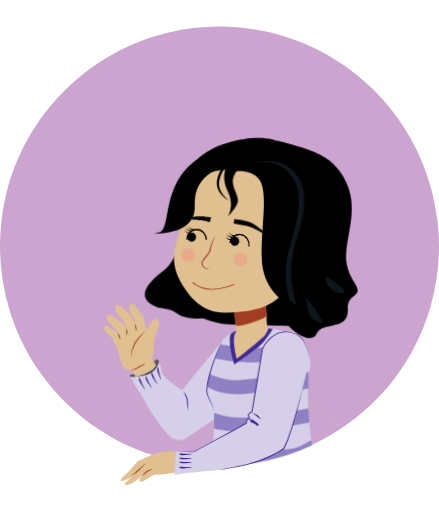
t = 0.00 s
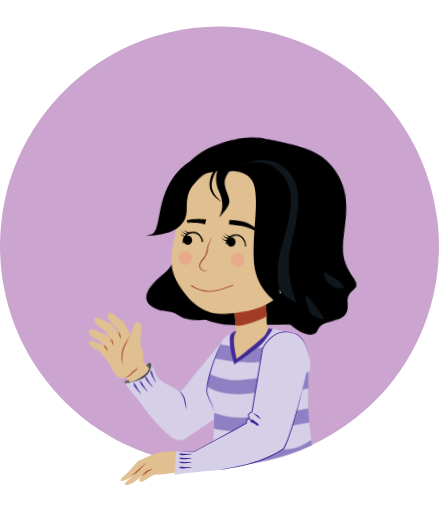
t = 0.50 s
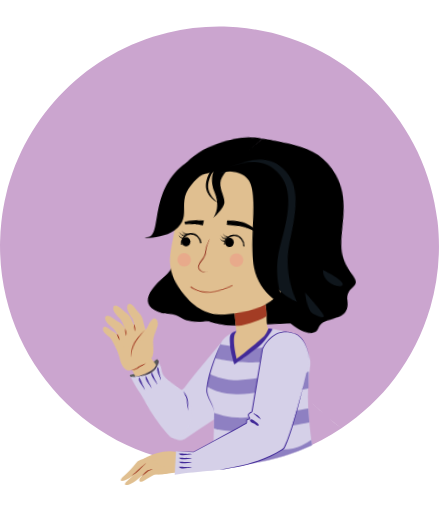
t = 1.00 s
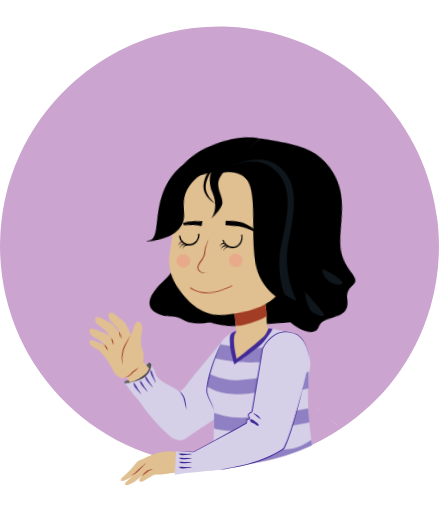
t = 1.50 s
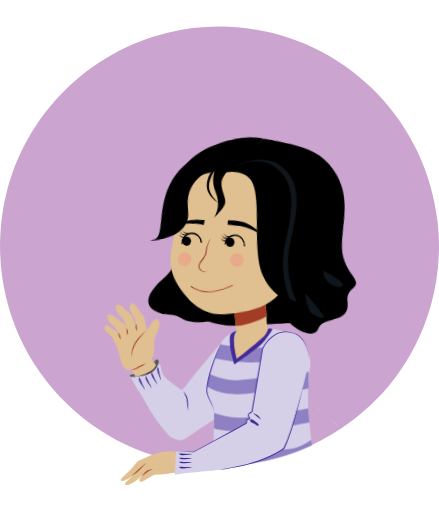
t = 2.00 s
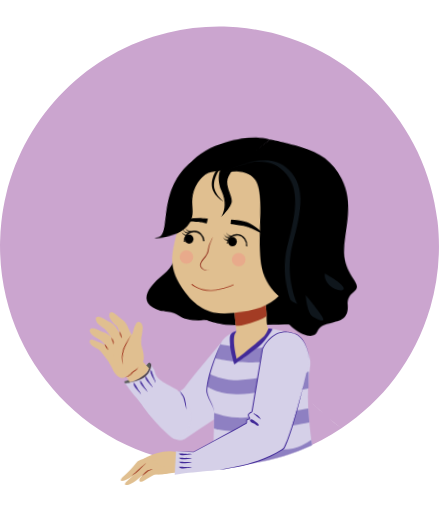
t = 2.50 s

The animated SVG that drew these frames (rendered in a browser with its animation timeline set to each time). Animation: 14 CSS @keyframes rules; one cycle of 3.00 s, repeats indefinitely.

<svg id="ejkBSOoINQ01" xmlns="http://www.w3.org/2000/svg" xmlns:xlink="http://www.w3.org/1999/xlink" viewBox="0 0 480.1 560" shape-rendering="geometricPrecision" text-rendering="geometricPrecision" width="480.1" height="560"><style><![CDATA[#ejkBSOoINQ04_tr {animation: ejkBSOoINQ04_tr__tr 3000ms linear infinite normal forwards}@keyframes ejkBSOoINQ04_tr__tr { 0% {transform: translate(274.843763px,271.334001px) rotate(0deg)} 53.333333% {transform: translate(274.843763px,271.334001px) rotate(-5.654307deg)} 100% {transform: translate(274.843763px,271.334001px) rotate(0deg)}} #ejkBSOoINQ031_tr {animation: ejkBSOoINQ031_tr__tr 3000ms linear infinite normal forwards}@keyframes ejkBSOoINQ031_tr__tr { 0% {transform: translate(195.755001px,462.14722px) rotate(6.041699deg);animation-timing-function: cubic-bezier(0.14,0.515,0.68,0.53)} 16.666667% {transform: translate(195.755001px,462.14722px) rotate(-1.1657deg);animation-timing-function: cubic-bezier(0.42,0,0.58,1)} 33.333333% {transform: translate(195.755001px,462.14722px) rotate(6.041699deg);animation-timing-function: cubic-bezier(0.55,0.085,0.68,0.53)} 50% {transform: translate(195.755001px,462.14722px) rotate(-1.1657deg);animation-timing-function: cubic-bezier(0.42,0,0.58,1)} 66.666667% {transform: translate(195.755001px,462.14722px) rotate(6.041699deg);animation-timing-function: cubic-bezier(0.55,0.085,0.68,0.53)} 83.333333% {transform: translate(195.755001px,462.14722px) rotate(-1.1657deg);animation-timing-function: cubic-bezier(0.42,0,0.58,1)} 100% {transform: translate(195.755001px,462.14722px) rotate(6.041699deg)}} #ejkBSOoINQ056_tr {animation: ejkBSOoINQ056_tr__tr 3000ms linear infinite normal forwards}@keyframes ejkBSOoINQ056_tr__tr { 0% {transform: translate(146.987976px,404.047px) rotate(0deg)} 16.666667% {transform: translate(146.987976px,404.047px) rotate(-7.248863deg)} 33.333333% {transform: translate(146.987976px,404.047px) rotate(-1.778936deg)} 50% {transform: translate(146.987976px,404.047px) rotate(-6.399356deg)} 66.666667% {transform: translate(146.987976px,404.047px) rotate(0.734321deg)} 83.333333% {transform: translate(146.987976px,404.047px) rotate(-5.721091deg)} 100% {transform: translate(146.987976px,404.047px) rotate(0deg)}} #ejkBSOoINQ0113_tr {animation: ejkBSOoINQ0113_tr__tr 3000ms linear infinite normal forwards}@keyframes ejkBSOoINQ0113_tr__tr { 0% {transform: translate(270.726px,338.009827px) rotate(0deg);animation-timing-function: cubic-bezier(0.19,0.51,0.44,0.765)} 53.333333% {transform: translate(270.726px,338.009827px) rotate(-5.654307deg)} 100% {transform: translate(270.726px,338.009827px) rotate(0deg)}} #ejkBSOoINQ0135_tr {animation: ejkBSOoINQ0135_tr__tr 3000ms linear infinite normal forwards}@keyframes ejkBSOoINQ0135_tr__tr { 0% {transform: translate(228.1625px,180.402px) rotate(0deg)} 23.333333% {transform: translate(228.1625px,180.402px) rotate(4.727938deg)} 80% {transform: translate(228.1625px,180.402px) rotate(-2.324332deg)} 100% {transform: translate(228.1625px,180.402px) rotate(0deg)}} #ejkBSOoINQ0137_tr {animation: ejkBSOoINQ0137_tr__tr 3000ms linear infinite normal forwards}@keyframes ejkBSOoINQ0137_tr__tr { 0% {transform: translate(253.492px,180.402px) rotate(0deg)} 30% {transform: translate(253.492px,180.402px) rotate(7.845663deg)} 56.666667% {transform: translate(253.492px,180.402px) rotate(8.603001deg);animation-timing-function: cubic-bezier(0.645,-0.03,0.58,1)} 100% {transform: translate(253.492px,180.402px) rotate(0deg)}} #ejkBSOoINQ0141_tr {animation: ejkBSOoINQ0141_tr__tr 3000ms linear infinite normal forwards}@keyframes ejkBSOoINQ0141_tr__tr { 0% {transform: translate(242.366px,184.814793px) rotate(0deg)} 56.666667% {transform: translate(242.366px,184.814793px) rotate(6.280049deg)} 100% {transform: translate(242.366px,184.814793px) rotate(0deg)}} #ejkBSOoINQ0143_ts {animation: ejkBSOoINQ0143_ts__ts 3000ms linear infinite normal forwards}@keyframes ejkBSOoINQ0143_ts__ts { 0% {transform: translate(214.652001px,255.895996px) scale(1,1)} 46.666667% {transform: translate(214.652001px,255.895996px) scale(1,1)} 50% {transform: translate(214.652001px,255.895996px) scale(1,-1)} 56.666667% {transform: translate(214.652001px,255.895996px) scale(1,-0.733333)} 60% {transform: translate(214.652001px,255.895996px) scale(1,1)} 100% {transform: translate(214.652001px,255.895996px) scale(1,1)}} #ejkBSOoINQ0153_ts {animation: ejkBSOoINQ0153_ts__ts 3000ms linear infinite normal forwards}@keyframes ejkBSOoINQ0153_ts__ts { 0% {transform: translate(211.80543px,255.109139px) scale(1,1)} 46.666667% {transform: translate(211.80543px,255.109139px) scale(1,1);animation-timing-function: step-end} 50% {transform: translate(211.80543px,255.109139px) scale(0,0.070769)} 56.666667% {transform: translate(211.80543px,255.109139px) scale(0,0.070769)} 60% {transform: translate(211.80543px,255.109139px) scale(1,1)} 100% {transform: translate(211.80543px,255.109139px) scale(1,1)}} #ejkBSOoINQ0153 {animation: ejkBSOoINQ0153_c_o 3000ms linear infinite normal forwards}@keyframes ejkBSOoINQ0153_c_o { 0% {opacity: 1} 46.666667% {opacity: 1;animation-timing-function: step-end} 50% {opacity: 0} 56.666667% {opacity: 0} 60% {opacity: 1} 100% {opacity: 1}} #ejkBSOoINQ0156_ts {animation: ejkBSOoINQ0156_ts__ts 3000ms linear infinite normal forwards}@keyframes ejkBSOoINQ0156_ts__ts { 0% {transform: translate(261.185883px,262.52591px) scale(1,1)} 46.666667% {transform: translate(261.185883px,262.52591px) scale(1,1)} 50% {transform: translate(261.185883px,262.52591px) scale(1,-1)} 56.666667% {transform: translate(261.185883px,262.52591px) scale(1,-0.733333)} 60% {transform: translate(261.185883px,262.52591px) scale(1,1)} 100% {transform: translate(261.185883px,262.52591px) scale(1,1)}} #ejkBSOoINQ0166_ts {animation: ejkBSOoINQ0166_ts__ts 3000ms linear infinite normal forwards}@keyframes ejkBSOoINQ0166_ts__ts { 0% {transform: translate(258.179135px,259.788255px) scale(1,1)} 46.666667% {transform: translate(258.179135px,259.788255px) scale(1,1);animation-timing-function: step-end} 50% {transform: translate(258.179135px,259.788255px) scale(0,0.07077)} 56.666667% {transform: translate(258.179135px,259.788255px) scale(0,0.07077)} 60% {transform: translate(258.179135px,259.788255px) scale(1,1)} 100% {transform: translate(258.179135px,259.788255px) scale(1,1)}} #ejkBSOoINQ0166 {animation: ejkBSOoINQ0166_c_o 3000ms linear infinite normal forwards}@keyframes ejkBSOoINQ0166_c_o { 0% {opacity: 1} 46.666667% {opacity: 1} 50% {opacity: 0;animation-timing-function: step-end} 56.666667% {opacity: 0} 60% {opacity: 1} 100% {opacity: 1}} #ejkBSOoINQ0172_tr {animation: ejkBSOoINQ0172_tr__tr 3000ms linear infinite normal forwards}@keyframes ejkBSOoINQ0172_tr__tr { 0% {transform: translate(274.843762px,180.402px) rotate(0deg);animation-timing-function: cubic-bezier(0.42,0,0.58,1)} 20% {transform: translate(274.843762px,180.402px) rotate(3.38721deg);animation-timing-function: cubic-bezier(0.42,0,0.58,1)} 76.666667% {transform: translate(274.843762px,180.402px) rotate(-0.325887deg);animation-timing-function: cubic-bezier(0.42,0,0.58,1)} 100% {transform: translate(274.843762px,180.402px) rotate(0deg)}}]]></style><g id="ejkBSOoINQ02"><path id="ejkBSOoINQ03" d="M183.361,35.812L6.751,212.564C27.826,125.528,96.325,56.887,183.361,35.812ZM239.815,29.061C246.495,29.061,253.414,29.347,259.414,29.882L259.414,507.96742C259.41433,507.97332,259.41467,507.97922,259.415,507.98513L259.415,29.882C374.415,39.225,465.673,129,478.535,242C479.556,251,480.1,260.059,480.1,269.324C480.1,292.585,476.78,314.997,470.608,336.267C470.59763,336.25538,470.58726,336.24377,470.57688,336.23215C462.35346,364.52398,449.06615,390.65794,431.757,413.59C415.656,434.921,395.612,453.422,373.398,468.366C304.29653,416.94049,259.97441,334.73597,259.88314,242L259.41514,242C259.50641,334.73597,304.29753,417.00049,373.398,468.426C340.32417,490.67552,301.42717,504.90155,259.43471,508.33839C259.43548,508.35226,259.43624,508.36613,259.437,508.38C259.41765,508.38155,259.39831,508.38309,259.37896,508.38463C259.34614,508.41242,259.28909,508.44406,259.203,508.451C259.20204,508.43361,259.20108,508.41622,259.20012,508.39883C254.45175,508.77379,249.66379,509.00657,244.841,509.101L244.84002,509.10002C243.24635,509.13201,241.65167,509.161,240.05,509.161C107.474,509.161,0,401.687,0,269.111C0,267.50933,0.02899,265.91465,0.06098,264.32098L0.06,264.32C0.203,257.043,0.672,249.846,1.448,242.741C1.45284,242.74141,1.45768,242.74181,1.46251,242.74222C1.49555,242.41036,1.53103,242,1.565,242C2.697,232,4.438,222.118,6.751,212.564L183.361,35.812C201.539,31.411,220.285,29.061,239.815,29.061ZM1.565,242L1.565,242C1.565,242,1.565,242,1.565,242Z" fill="rgb(203,165,207)" stroke="none" stroke-width="1"/></g><g id="ejkBSOoINQ04_tr" transform="translate(274.843763,271.334001) rotate(0)"><g id="ejkBSOoINQ04" transform="translate(-274.843762,-271.334001)"><g id="ejkBSOoINQ05"><path id="ejkBSOoINQ06" d="M220.321,347.062C220.321,347.062,234.05,354.515,254.84,354.907C275.63,355.299,334.076,356.868,334.076,356.868L334.468,286.654L206.984,298.03L220.321,347.062Z" fill="rgb(0,0,0)" stroke="none" stroke-width="1"/></g><g id="ejkBSOoINQ07"><path id="ejkBSOoINQ08" d="M201.002,243.577C201.002,243.577,197.402,282.276,178.476,296.325C159.55,310.374,151.818,323.69,164.705,332.173C177.591,340.656,182.272,334.213,193.462,342.589C204.652,350.965,226.988,347.744,226.988,347.744L201.002,243.577Z" fill="rgb(0,0,0)" stroke="none" stroke-width="1"/></g></g></g><g id="ejkBSOoINQ09"><path id="ejkBSOoINQ010" d="M242.366,374.104C232.686,385.745,223.005,397.386,213.325,409.026C209.335,413.824,205.627,418.786,201.853,423.691C199.666,426.533,196.029,427.566,193.426,430.025C190.701,432.598,188.384,435.946,187.619,439.666C186.992,442.715,186.897,445.977,186.286,448.878C185.704,451.643,186.06,454.839,186.619,457.472C187.372,461.022,187.52,464.589,188.62,468C188.952,469.03,189.454,470.211,189.332,471.291C189.2,472.45,188.976,473.653,188.814,474.819C188.643,476.054,188.464,477.683,189.166,478.667C189.734,479.464,191.491,480.075,192.421,480.498C194.323,481.363,195.901,481.771,197.958,481.518C199.87,481.283,201.769,480.512,203.351,479.42C212.675,472.983,222.137,466.739,231.607,460.52C235.227,458.143,238.804,455.701,242.406,453.296C243.165,452.79,251.813,447.941,251.704,447.087C251.701,447.078,242.366,374.104,242.366,374.104Z" fill="rgb(213,208,232)" stroke="none" stroke-width="1"/></g><g id="ejkBSOoINQ011" transform="matrix(1 0 0 1 0.000001 0)"><path id="ejkBSOoINQ012" d="M325.25,367.852C325.25,367.852,309.56,360.791,292.77,359.032C251.463,354.703,242.366,374.105,242.366,374.105C242.366,374.105,227.302,406.61,226.165,426.678C225.784,433.41,233.85,443.91,234.166,450.227C234.434,455.579,233.393,481.365,233.448,509.068C235.642,509.127,237.842,509.162,240.05,509.162C276.197,509.162,310.469,501.157,341.215,486.848C337.917,460.969,334.112,432.247,339.372,399.233C341.446,386.208,325.25,367.852,325.25,367.852Z" fill="rgb(213,208,232)" stroke="none" stroke-width="1"/><g id="ejkBSOoINQ013"><g id="ejkBSOoINQ014"><path id="ejkBSOoINQ015" d="M272.791,381.302C287.957,381.118,318.027,376.932,318.329,376.891L320.406,392.002C319.135,392.177,289.094,396.247,272.978,396.444C272.694,396.447,272.409,396.426,272.123,396.426C255.529,396.426,235.942,392.124,235.059,391.876L241.157,376.809" fill="rgb(142,128,194)" stroke="none" stroke-width="1"/></g></g><g id="ejkBSOoINQ016"><path id="ejkBSOoINQ017" d="M253.966,363.836C251.205,365.526,251.082,368.429,251.509,376.548C251.936,384.667,256.316,398.554,256.316,398.554C256.316,398.554,281.276,381.723,287.152,375.207C293.027,368.691,298.333,359.802,298.333,359.802C298.333,359.802,295.314,359.168,293.266,359.156C285.199,359.106,266.342,359.787,259.241,361.674C256.617,362.371,255.147,363.112,253.966,363.836Z" fill="rgb(65,41,152)" stroke="none" stroke-width="1"/></g><g id="ejkBSOoINQ018"><g id="ejkBSOoINQ019"><path id="ejkBSOoINQ020" d="M258.475,431.131C238.542,431.131,227.145,423.175,226.499,422.768L229.451,408.988C229.451,408.988,243.909,416.315,259.994,415.809C267.805,415.565,275.205,414.523,282.36,413.515C292.158,412.135,301.412,410.834,310.88,411.619C324.199,412.716,337.455,406.351,337.607,406.293L337.397,424.726C336.647,425.012,326.45,428.265,309.614,426.864C301.855,426.218,293.421,427.408,284.494,428.664C276.935,429.729,269.117,430.83,260.474,431.1C259.801,431.121,259.135,431.131,258.475,431.131Z" fill="rgb(142,128,194)" stroke="none" stroke-width="1"/></g></g><g id="ejkBSOoINQ021"><path id="ejkBSOoINQ022" d="M258.812,392.564C258.812,392.564,278.102,377.557,287.888,368.587C291.418,365.351,293.478,359.467,293.478,359.467C293.478,359.467,291.419,357.261,291.566,346.67C291.707,336.513,289.595,325.062,285.136,323.175C278.42,320.332,261.803,321.725,257.392,329.752C254.694,334.662,258.616,362.263,258.616,362.263C258.616,362.263,256.751,365.017,256.41,366.382C254.202,375.206,258.812,392.564,258.812,392.564Z" fill="rgb(224,191,144)" stroke="none" stroke-width="1"/></g><g id="ejkBSOoINQ023"><path id="ejkBSOoINQ024" d="M260.842,356.211C265.166,355.888,269.342,354.68,273.479,353.437C279.852,351.521,286.011,349.338,291.565,345.811C291.579,335.876,289.47,325.009,285.135,323.174C278.419,320.331,261.802,321.724,257.391,329.751C255.49,333.209,256.874,347.919,257.859,356.317C258.587,356.368,259.556,356.307,260.842,356.211Z" fill="rgb(163,60,36)" stroke="none" stroke-width="1"/></g><g id="ejkBSOoINQ025"><g id="ejkBSOoINQ026"><path id="ejkBSOoINQ027" d="M261.179,472.084C259.929,472.084,258.799,472.05,257.807,471.976C238.82,470.574,234.955,468.992,233.948,468.366L234.199,451.31C234.199,451.31,243.762,455.599,258.933,456.719C272.63,457.733,318.017,450.209,337.135,446.73L338.301,462.057C331.466,463.302,282.754,472.084,261.179,472.084Z" fill="rgb(142,128,194)" stroke="none" stroke-width="1"/></g></g><g id="ejkBSOoINQ028"><path id="ejkBSOoINQ029" d="M234.166,450.226C234.166,450.226,234.118,449.916,234.028,449.334C233.999,449.04,233.892,448.692,233.784,448.282C233.686,447.871,233.534,447.408,233.35,446.892C232.66,444.813,231.227,442.028,229.561,438.65C228.733,436.957,227.838,435.115,227.045,433.081C226.299,431.053,225.479,428.794,225.692,426.276C225.797,425.104,225.904,423.913,226.012,422.707C226.197,421.496,226.384,420.271,226.573,419.036C227.029,416.589,227.522,414.115,228.151,411.674C228.448,410.448,228.781,409.233,229.142,408.032C229.499,406.83,229.819,405.621,230.209,404.445C230.943,402.078,231.714,399.766,232.493,397.54C233.273,395.315,234.067,393.178,234.87,391.173C235.652,389.159,236.434,387.273,237.152,385.53C238.603,382.051,239.936,379.206,240.855,377.21C241.794,375.222,242.366,374.105,242.366,374.105C242.366,374.105,241.893,375.268,241.065,377.302C240.233,379.334,239.117,382.266,237.767,385.776C237.108,387.537,236.389,389.443,235.674,391.474C234.938,393.498,234.23,395.656,233.458,397.873C232.706,400.097,231.964,402.406,231.26,404.766C230.884,405.939,230.58,407.143,230.238,408.34C229.891,409.537,229.577,410.746,229.291,411.962C228.641,414.375,228.127,416.821,227.653,419.225C227.455,420.43,227.259,421.625,227.065,422.806C226.944,424.011,226.824,425.2,226.707,426.371C226.504,428.584,227.172,430.786,227.847,432.787C228.558,434.797,229.387,436.657,230.159,438.37C231.727,441.788,232.964,444.698,233.569,446.824C233.729,447.352,233.856,447.828,233.923,448.255C234.004,448.677,234.085,449.032,234.093,449.327C234.14,449.913,234.166,450.226,234.166,450.226Z" fill="rgb(65,41,152)" stroke="none" stroke-width="1"/></g><path id="ejkBSOoINQ030" d="M340.49,481.147C336.005,483.723,326.136,491.699,309.253,491.699C309.077,491.699,308.901,491.698,308.725,491.696C303.607,491.616,299.173,491.491,294.885,491.371C282.8,491.032,253,488.965,233.947,489.844L233.445,506.997C245.482,506.441,262.712,506.327,276.524,506.407C299.296,502.936,321.007,496.25,341.202,486.853L340.49,481.147Z" fill="rgb(142,128,194)" stroke="none" stroke-width="1"/></g><g id="ejkBSOoINQ031_tr" transform="translate(195.755001,462.14722) rotate(6.041699)"><g id="ejkBSOoINQ031" transform="translate(-195.755,-462.14722)"><g id="ejkBSOoINQ032"><g id="ejkBSOoINQ033"><path id="ejkBSOoINQ034" d="M149.689,420.552C152.48,421.177,155.588,421.154,158.113,419.655C162.048,417.32,164.106,412.696,166.553,409.067C168.458,406.241,169.1,403.631,167.345,400.604C166.632,399.374,165.767,398.163,165.369,396.782C164.965,395.381,164.584,395.446,163.636,396.454C160.642,399.635,157.928,403.058,154.84,406.158C151.785,409.224,147.992,413.097,143.587,414.04C141.88,414.405,140.157,414.808,138.517,415.417C137.965,415.622,137.058,415.809,136.98,416.486C136.754,418.465,140.966,418.824,142.102,419.055C144.627,419.571,147.172,419.988,149.689,420.552Z" fill="rgb(87,91,87)" stroke="none" stroke-width="1"/></g><g id="ejkBSOoINQ035"><polygon id="ejkBSOoINQ036" points="136.388,406.489 146.897,423.356 168.347,406.489 155.402,392.564" fill="rgb(224,191,144)" stroke="none" stroke-width="1"/></g><g id="ejkBSOoINQ037"><path id="ejkBSOoINQ038" d="M194.959,426.938C194.708,426.702,194.437,426.482,194.136,426.283C192.602,425.269,190.9,424.473,189.361,423.424C187.224,421.967,184.918,420.88,182.684,419.588C178.585,417.217,173.351,413.748,171.376,409.261C170.624,407.553,170.421,405.595,169.72,403.844C169.024,402.105,165.355,397.226,165.706,395.506C165.706,395.507,166.287,404.14,157.266,410.808C146.338,418.885,136.392,417.009,136.389,417.009C137.467,417.056,141.111,423.121,141.887,424.128C143.858,426.689,145.62,429.585,147.794,431.97C151.453,435.985,154.328,440.176,157.472,444.663C164.927,455.304,173.303,465.366,182.856,474.192C185.985,477.082,189.405,480.821,193.923,479.589C197.138,478.713,199.825,476.509,201.916,473.982C206.132,468.887,208.909,461.653,208.581,454.99C208.284,448.971,207.849,443.771,204.372,438.716C202.116,435.436,199.523,432.411,196.993,429.344C196.293,428.495,195.713,427.646,194.959,426.938Z" fill="rgb(213,208,232)" stroke="none" stroke-width="1"/></g><g id="ejkBSOoINQ039"><path id="ejkBSOoINQ040" d="M196.688,427.083C196.688,427.083,196.936,427.346,197.347,427.822C197.739,428.313,198.369,428.957,198.999,429.833C199.639,430.704,200.367,431.74,201.128,432.867C201.324,433.172,201.495,433.386,201.719,433.777C201.851,434.096,201.984,434.418,202.118,434.744C202.38,435.396,202.541,436.155,202.755,436.865C202.932,437.584,203.058,438.281,203.21,438.979C203.37,439.672,203.446,440.364,203.564,441.028C203.784,442.358,203.917,443.607,204.025,444.678C204.132,445.749,204.167,446.65,204.208,447.276C204.242,447.904,204.239,448.266,204.239,448.266C204.239,448.266,204.138,447.919,203.981,447.31C203.84,446.699,203.593,445.833,203.358,444.787C203.12,443.743,202.843,442.525,202.546,441.219C202.401,440.568,202.251,439.895,202.099,439.212C201.939,438.537,201.794,437.828,201.618,437.162C201.428,436.501,201.322,435.844,201.072,435.185C200.951,434.854,200.831,434.526,200.712,434.202C200.549,433.924,200.387,433.649,200.229,433.378C199.558,432.238,198.95,431.157,198.445,430.214C197.932,429.275,197.469,428.5,197.161,427.954C196.851,427.405,196.688,427.083,196.688,427.083Z" fill="rgb(65,41,152)" stroke="none" stroke-width="1"/></g><g id="ejkBSOoINQ041"><g id="ejkBSOoINQ042"><path id="ejkBSOoINQ043" d="M165.706,395.506C165.676,395.654,165.685,395.832,165.709,396.022C165.715,395.7,165.706,395.506,165.706,395.506Z" fill="rgb(168,138,206)" stroke="none" stroke-width="1"/></g><g id="ejkBSOoINQ044"><path id="ejkBSOoINQ045" d="M232.873,506.996C232.873,506.901,232.874,506.806,232.874,506.711L232.873,506.711L232.873,506.996Z" fill="rgb(168,138,206)" stroke="none" stroke-width="1"/></g></g><g id="ejkBSOoINQ046"><path id="ejkBSOoINQ047" d="M136.388,417.009C136.388,417.009,142.771,418.155,148.39,415.554C154.008,412.953,162.902,408.254,164.306,402.143C165.71,396.032,164.959,395.877,164.959,395.877C164.959,395.877,166.876,397.075,166.68,399.036C166.484,400.997,165.013,409.039,156.481,413.255C147.949,417.472,138.241,417.864,138.241,417.864L136.388,417.009Z" fill="rgb(76,66,76)" stroke="none" stroke-width="1"/></g><g id="ejkBSOoINQ048"><path id="ejkBSOoINQ049" d="M169.197,412.039C168.999,411.214,166.692,403.717,166.427,404.047C163.545,407.643,171.668,416.902,170.899,418.576C171.791,416.636,169.146,413.105,169.02,411.162" fill="rgb(65,41,152)" stroke="none" stroke-width="1"/></g><g id="ejkBSOoINQ050"><path id="ejkBSOoINQ051" d="M164.603,417.737C164.236,416.972,160.399,410.13,160.209,410.51C158.15,414.633,168.044,421.97,167.646,423.768C168.108,421.684,164.778,418.79,164.245,416.917" fill="rgb(65,41,152)" stroke="none" stroke-width="1"/></g><g id="ejkBSOoINQ052"><path id="ejkBSOoINQ053" d="M158.719,422.444C158.352,421.679,154.515,414.837,154.325,415.217C152.266,419.34,162.16,426.677,161.762,428.475C162.224,426.391,158.894,423.497,158.361,421.624" fill="rgb(65,41,152)" stroke="none" stroke-width="1"/></g><g id="ejkBSOoINQ054"><path id="ejkBSOoINQ055" d="M151.658,424.798C151.291,424.033,147.454,417.191,147.264,417.571C145.205,421.694,155.099,429.031,154.701,430.829C155.163,428.745,151.833,425.851,151.3,423.978" fill="rgb(65,41,152)" stroke="none" stroke-width="1"/></g></g><g id="ejkBSOoINQ056_tr" transform="translate(146.987976,404.047) rotate(0)"><g id="ejkBSOoINQ056" transform="translate(-146.987973,-404.046998)"><g id="ejkBSOoINQ057"><path id="ejkBSOoINQ058" d="M114.767,380.369C114.767,380.369,144.713,353.39,149.865,366.754C151.818,371.818,154.12,376.746,156.113,381.795C157.273,384.735,159.198,388.27,159.501,391.435C159.871,395.295,157.246,397.692,154.489,399.83C153.151,400.868,151.761,402.198,150.182,402.964C148.23,403.911,146.31,405.026,144.248,405.73C142.819,406.218,142.553,405.832,141.65,407.166C139.73,410.003,136.904,411.26,133.576,410.8C131.464,410.508,129.129,408.412,127.939,406.763C125.158,402.913,124.823,400.077,123.101,395.767C119.635,387.097,114.767,380.369,114.767,380.369Z" fill="rgb(224,191,144)" stroke="none" stroke-width="1"/></g><g id="ejkBSOoINQ059"><path id="ejkBSOoINQ060" d="M142.142,376.026C143.871,371.709,146.886,369.683,149.494,366.071C152.142,362.403,152.797,357.691,155.699,354.166C159.962,348.988,163.635,355.237,162.71,359.803C161.476,365.89,158.584,372.441,159.166,378.716C159.684,384.296,162.139,392.118,157.469,396.502C155.927,397.95,153.672,398.611,151.924,399.414C150.383,399.394,149.077,399.48,147.989,398.418C147.163,397.612,146.529,396.403,145.926,395.427C144.614,393.307,143.484,391.066,142.561,388.75C141.477,386.031,139.298,380.729,141.452,377.999" fill="rgb(224,191,144)" stroke="none" stroke-width="1"/></g><g id="ejkBSOoINQ061"><path id="ejkBSOoINQ062" d="M150.95,372.523C150.644,375.465,148.351,377.277,145.425,376.6C144.325,376.345,142.581,375.833,141.652,375.197C140.352,374.307,137.302,357.798,134.57,353.846C132.17,350.375,127.716,345.774,127.99,341.315C128.231,337.39,131.053,337.229,133.667,339.409C136.948,342.146,139.419,345.659,142.531,348.557C145.266,351.104,146.55,355.815,147.705,359.347C148.921,363.057,151.352,368.668,150.95,372.523Z" fill="rgb(224,191,144)" stroke="none" stroke-width="1"/></g><g id="ejkBSOoINQ063"><path id="ejkBSOoINQ064" d="M141.374,371.147C141.625,374.094,139.712,376.304,136.711,376.187C135.582,376.143,133.774,375.966,132.742,375.516C131.298,374.885,125.209,359.241,121.784,355.871C118.776,352.911,113.539,349.226,112.972,344.795C112.473,340.894,115.215,340.207,118.191,341.859C121.927,343.932,125.012,346.92,128.612,349.184C131.776,351.173,133.919,355.561,135.717,358.813C137.606,362.229,141.045,367.285,141.374,371.147Z" fill="rgb(224,191,144)" stroke="none" stroke-width="1"/></g><g id="ejkBSOoINQ065"><path id="ejkBSOoINQ066" d="M136.296,379.783C136.883,382.682,135.237,385.097,132.242,385.324C131.116,385.41,129.299,385.442,128.222,385.113C126.716,384.652,118.871,369.81,115.083,366.855C111.755,364.26,106.13,361.2,105.059,356.863C104.116,353.045,106.76,352.048,109.907,353.347C113.856,354.978,117.264,357.592,121.1,359.428C124.471,361.041,127.104,365.154,129.263,368.178C131.53,371.356,135.527,375.985,136.296,379.783Z" fill="rgb(224,191,144)" stroke="none" stroke-width="1"/></g><g id="ejkBSOoINQ067"><path id="ejkBSOoINQ068" d="M128.084,386.433C128.545,388.709,127.252,390.606,124.901,390.785C124.017,390.852,122.59,390.877,121.744,390.619C120.561,390.257,114.401,378.601,111.426,376.281C108.813,374.243,104.395,371.84,103.554,368.434C102.813,365.436,104.89,364.653,107.361,365.673C110.462,366.954,113.138,369.007,116.15,370.448C118.797,371.715,120.865,374.944,122.56,377.319C124.342,379.815,127.48,383.45,128.084,386.433Z" fill="rgb(224,191,144)" stroke="none" stroke-width="1"/></g><g id="ejkBSOoINQ069"><path id="ejkBSOoINQ070" d="M149.152,365.383C149.152,365.383,148.855,365.842,148.334,366.645C148.068,367.042,147.745,367.524,147.374,368.077C147.011,368.634,146.572,369.246,146.136,369.935C145.243,371.303,144.233,372.917,143.097,374.605C142.528,375.447,141.939,376.318,141.341,377.202C141.1,377.603,140.827,378.127,140.57,378.588C140.308,379.064,140.031,379.539,139.851,380.03C139.436,381,138.978,381.946,138.669,382.967C138.494,383.466,138.321,383.961,138.15,384.45C138.009,384.949,137.871,385.442,137.734,385.927C137.6,386.413,137.468,386.892,137.339,387.36C137.236,387.835,137.134,388.299,137.036,388.751C136.942,389.204,136.829,389.643,136.759,390.073C136.701,390.504,136.645,390.921,136.592,391.322C136.537,391.723,136.483,392.108,136.433,392.474C136.413,392.841,136.394,393.19,136.376,393.517C136.353,394.173,136.269,394.755,136.35,395.22C136.423,396.171,136.465,396.714,136.465,396.714C136.465,396.714,136.34,396.18,136.123,395.246C135.983,394.774,135.997,394.19,135.939,393.519C135.917,393.182,135.893,392.824,135.868,392.446C135.889,392.07,135.911,391.675,135.934,391.263C135.959,390.849,135.984,390.419,136.011,389.973C136.051,389.529,136.131,389.075,136.193,388.605C136.26,388.135,136.328,387.652,136.398,387.158C136.484,386.667,136.621,386.177,136.733,385.671C136.854,385.167,136.978,384.655,137.103,384.137C137.266,383.629,137.432,383.115,137.598,382.596C137.9,381.554,138.373,380.525,138.81,379.489C139.019,378.958,139.299,378.494,139.566,378.022C139.845,377.539,140.073,377.102,140.39,376.588C141.022,375.714,141.645,374.854,142.247,374.022C143.455,372.36,144.632,370.849,145.613,369.537C146.09,368.87,146.602,368.319,147.032,367.812C147.466,367.308,147.845,366.868,148.157,366.507C148.789,365.791,149.152,365.383,149.152,365.383Z" fill="rgb(163,60,36)" stroke="none" stroke-width="1"/></g><g id="ejkBSOoINQ071"><path id="ejkBSOoINQ072" d="M127.522,365.723C127.522,365.723,127.616,365.816,127.764,365.986C127.909,366.161,128.125,366.386,128.281,366.76C128.471,367.131,128.625,367.55,128.76,367.988C128.825,368.21,128.917,368.412,128.974,368.636C129.043,368.872,129.113,369.112,129.184,369.352C129.312,369.815,129.4,370.337,129.429,370.836C129.481,371.327,129.414,371.778,129.38,372.161C129.326,372.544,129.222,372.856,129.158,373.072C129.088,373.288,129.037,373.408,129.037,373.408C129.037,373.408,128.855,372.901,128.705,372.189C128.589,371.838,128.53,371.418,128.406,371C128.289,370.585,128.206,370.136,128.047,369.653C127.992,369.416,127.937,369.179,127.882,368.946C127.823,368.699,127.785,368.44,127.75,368.211C127.695,367.744,127.666,367.32,127.645,366.981C127.625,366.806,127.647,366.635,127.608,366.481C127.579,366.329,127.565,366.192,127.55,366.081C127.527,365.856,127.522,365.723,127.522,365.723Z" fill="rgb(163,60,36)" stroke="none" stroke-width="1"/></g><g id="ejkBSOoINQ073"><path id="ejkBSOoINQ074" d="M136.784,359.981C136.784,359.981,136.878,360.074,137.026,360.244C137.171,360.419,137.387,360.644,137.543,361.018C137.733,361.389,137.887,361.808,138.022,362.246C138.087,362.468,138.179,362.67,138.236,362.894C138.305,363.13,138.375,363.37,138.446,363.61C138.574,364.073,138.662,364.595,138.691,365.094C138.743,365.585,138.676,366.036,138.642,366.419C138.588,366.801,138.484,367.114,138.42,367.33C138.35,367.546,138.299,367.666,138.299,367.666C138.299,367.666,138.117,367.159,137.967,366.447C137.851,366.095,137.792,365.676,137.668,365.258C137.551,364.843,137.468,364.394,137.309,363.911C137.254,363.674,137.199,363.437,137.144,363.204C137.085,362.957,137.047,362.698,137.012,362.469C136.957,362.002,136.928,361.578,136.907,361.239C136.887,361.064,136.909,360.893,136.87,360.739C136.841,360.587,136.827,360.45,136.812,360.339C136.789,360.114,136.784,359.981,136.784,359.981Z" fill="rgb(163,60,36)" stroke="none" stroke-width="1"/></g><g id="ejkBSOoINQ075"><path id="ejkBSOoINQ076" d="M118.918,371.788C118.918,371.788,119.031,371.857,119.214,371.989C119.395,372.126,119.657,372.297,119.894,372.626C120.163,372.944,120.408,373.317,120.639,373.714C120.753,373.916,120.888,374.091,120.995,374.296C121.116,374.51,121.239,374.728,121.362,374.946C121.592,375.368,121.796,375.856,121.938,376.336C122.1,376.803,122.138,377.256,122.191,377.638C122.226,378.023,122.195,378.351,122.182,378.576C122.163,378.802,122.14,378.93,122.14,378.93C122.14,378.93,121.848,378.477,121.54,377.819C121.348,377.503,121.194,377.108,120.979,376.729C120.771,376.352,120.588,375.933,120.324,375.499C120.216,375.281,120.109,375.062,120.003,374.848C119.889,374.621,119.794,374.377,119.708,374.162C119.549,373.72,119.424,373.313,119.327,372.988C119.267,372.822,119.251,372.65,119.178,372.509C119.115,372.368,119.07,372.238,119.031,372.132C118.952,371.917,118.918,371.788,118.918,371.788Z" fill="rgb(163,60,36)" stroke="none" stroke-width="1"/></g><g id="ejkBSOoINQ077"><path id="ejkBSOoINQ078" d="M137.085,410.72C137.085,410.72,138.147,410.218,139.741,409.466C140.14,409.288,140.553,409.059,141.002,408.846C141.456,408.64,141.89,408.355,142.367,408.114C142.825,407.852,143.277,407.539,143.701,407.231L144.275,406.722L144.952,406.089C145.406,405.72,146.015,405.324,146.509,405.05C147.022,404.754,147.541,404.503,148.03,404.261C148.52,404.02,148.993,403.787,149.442,403.566C149.895,403.351,150.286,403.111,150.676,402.915C151.064,402.717,151.37,402.478,151.679,402.301C151.992,402.127,152.219,401.925,152.407,401.756C152.794,401.427,153.035,401.241,153.035,401.241C153.035,401.241,152.88,401.487,152.573,401.913C152.421,402.128,152.232,402.391,151.961,402.635C151.697,402.883,151.422,403.215,151.056,403.472C150.698,403.737,150.317,404.061,149.883,404.324C149.454,404.599,149.001,404.901,148.525,405.169C148.058,405.447,147.576,405.735,147.085,406.027C146.583,406.329,146.202,406.58,145.752,406.948C145.295,407.345,144.839,407.741,144.389,408.131C143.883,408.495,143.354,408.773,142.847,409.027C142.332,409.257,141.835,409.491,141.348,409.648C140.866,409.821,140.409,409.982,139.978,410.094C138.264,410.578,137.085,410.72,137.085,410.72Z" fill="rgb(163,60,36)" stroke="none" stroke-width="1"/></g></g></g></g></g><g id="ejkBSOoINQ079" transform="matrix(1 0 0 1 0.000001 0.000003)"><g id="ejkBSOoINQ080"><g id="ejkBSOoINQ081"><path id="ejkBSOoINQ082" d="M206.065,515.781C206.192,515.77,206.065,506.917,206.065,506.341C206.065,500.517,205.214,499.398,199.669,496.647C195.247,494.453,190.337,493.508,185.422,493.499C175.87,493.48,166.438,496.828,158.084,501.246C153.346,503.752,157.729,512.31,160.893,515.115C168.169,521.565,179.366,518.17,188.047,517.385C194.052,516.84,200.058,516.305,206.065,515.781Z" fill="rgb(224,191,144)" stroke="none" stroke-width="1"/></g><g id="ejkBSOoINQ083"><g id="ejkBSOoINQ084"><path id="ejkBSOoINQ085" d="M174.491,510.359C171.036,511.186,167.567,511.944,164.082,512.631C161.491,512.835,159.039,516.741,157.452,518.457C155.86,520.178,150.83,523.389,152.662,526.279C154.025,528.429,159.474,524.431,160.915,523.609C163.135,522.342,165.275,520.932,167.508,519.69C170.786,517.867,174.216,518.9,177.901,518.572C180.435,518.346,188.167,516.961,188.78,514.006C190.473,505.858,169.437,511.874,166.487,512.267C165.611,512.368,164.733,512.441,163.853,512.487" fill="rgb(224,191,144)" stroke="none" stroke-width="1"/></g><g id="ejkBSOoINQ086"><path id="ejkBSOoINQ087" d="M165.37,498.602C161.296,500.519,154.391,501.892,150.541,504.483C149.643,505.087,148.984,506.261,148.177,507.293C144.275,512.284,140.004,516.87,135.167,520.94C132.982,522.779,129.668,526.709,135.311,525.856C138.232,525.414,141.164,523.043,143.669,521.543C146.843,519.643,148.599,517.353,151.348,515.055C153.805,513.002,157.657,512.37,160.63,511.441C163.564,510.524,168.82,510.713,171.003,508.156C173.89,504.775,167.944,502.537,165.09,502.226" fill="rgb(224,191,144)" stroke="none" stroke-width="1"/></g><g id="ejkBSOoINQ088"><path id="ejkBSOoINQ089" d="M169.83,503.062C165.756,504.979,158.851,506.352,155.001,508.943C154.103,509.547,153.444,510.721,152.637,511.753C148.735,516.744,144.464,521.33,139.627,525.399C137.442,527.238,134.128,531.168,139.771,530.315C142.692,529.873,145.624,527.502,148.129,526.002C151.303,524.102,153.059,521.812,155.808,519.514C158.265,517.461,162.117,516.829,165.09,515.9C168.024,514.983,173.28,515.172,175.463,512.615C178.35,509.234,172.404,506.996,169.55,506.685" fill="rgb(224,191,144)" stroke="none" stroke-width="1"/></g><g id="ejkBSOoINQ090"><path id="ejkBSOoINQ091" d="M143.852,520.78C143.852,520.78,144.74,519.714,146.18,518.239C147.633,516.771,149.587,514.87,151.652,513.08C152.692,512.184,153.731,511.287,154.706,510.447C155.675,509.604,156.652,508.877,157.461,508.24C158.295,507.632,158.989,507.125,159.476,506.77C159.975,506.432,160.26,506.238,160.26,506.238C160.26,506.238,159.294,507.221,157.83,508.666C157.097,509.383,156.243,510.218,155.327,511.114C154.413,512.031,153.448,512.973,152.437,513.911C150.421,515.781,148.329,517.579,146.674,518.801C145.024,520.038,143.852,520.78,143.852,520.78Z" fill="rgb(163,60,36)" stroke="none" stroke-width="1"/></g></g><g id="ejkBSOoINQ092"><path id="ejkBSOoINQ093" d="M155.002,520.78C155.002,520.78,155.502,519.997,156.399,518.955C156.849,518.436,157.381,517.836,158.002,517.241C158.317,516.948,158.616,516.62,158.969,516.333C159.316,516.04,159.668,515.742,160.021,515.445C160.402,515.174,160.783,514.903,161.159,514.636C161.584,514.393,161.974,514.172,162.436,513.985C162.839,513.849,163.237,513.736,163.612,513.627C163.975,513.5,164.368,513.446,164.72,513.395C165.421,513.267,166.001,513.249,166.407,513.253C166.811,513.246,167.043,513.282,167.043,513.282C167.043,513.282,166.82,513.345,166.443,513.484C166.062,513.609,165.527,513.795,164.916,514.041C164.608,514.158,164.281,514.269,163.923,514.448C163.568,514.613,163.196,514.791,162.803,514.954C162.491,515.113,162.142,515.382,161.792,515.579C161.447,515.84,161.096,516.106,160.745,516.371C159.347,517.473,157.952,518.623,156.862,519.442C155.781,520.275,155.002,520.78,155.002,520.78Z" fill="rgb(163,60,36)" stroke="none" stroke-width="1"/></g></g><g id="ejkBSOoINQ094"><g id="ejkBSOoINQ095"><path id="ejkBSOoINQ096" d="M337.999,394.728C337.999,394.728,337.616,370.246,321.6,364.671C298.107,356.494,287.084,381.349,287.084,381.349C284.617,395.568,275.973,448.235,275.724,449.317C275.25,451.381,274.112,450.834,272.988,451.818C272.37,452.36,271.928,452.716,271.652,453.552C271.16,455.039,273.395,457.214,272.788,458.064C272.133,458.981,270.281,457.613,269.794,459.755C269.533,460.905,269.974,462.159,269.032,463.072C268.496,463.592,216.407,491.689,211.601,494.336L192.409,493.614L190.981,519.211C190.981,519.211,201.79,517.164,216.239,516.145C241.931,514.333,281.562,510.638,309.733,490.894C310.23,490.546,310.544,490.125,310.771,489.675C322.297,466.827,337.999,394.728,337.999,394.728Z" fill="rgb(213,208,232)" stroke="none" stroke-width="1"/></g><g id="ejkBSOoINQ097"><path id="ejkBSOoINQ098" d="M236.172,514.389C236.172,514.389,238.498,513.996,242.568,513.309C246.636,512.617,252.438,511.559,259.346,510.066C266.25,508.562,274.249,506.521,282.583,503.64C286.75,502.206,290.988,500.525,295.174,498.568C299.36,496.61,303.481,494.347,307.395,491.771L308.85,490.787C309.356,490.458,309.785,490.156,310.029,489.783C310.293,489.415,310.527,488.813,310.788,488.298L311.548,486.706C312.008,485.637,312.466,484.57,312.924,483.506C313.351,482.423,313.777,481.343,314.202,480.267C315.844,475.939,317.3,471.614,318.657,467.411C319.99,463.2,321.253,459.12,322.407,455.236C323.562,451.353,324.612,447.668,325.566,444.262C327.459,437.446,329.027,431.762,330.076,427.77C331.142,423.782,331.751,421.503,331.751,421.503C331.751,421.503,331.223,423.802,330.299,427.826C329.342,431.842,328.001,437.587,326.207,444.435C324.409,451.281,322.277,459.265,319.631,467.719C318.294,471.941,316.858,476.289,315.23,480.655C314.808,481.742,314.385,482.832,313.961,483.927C313.501,485.013,313.04,486.103,312.577,487.195L311.826,488.791C311.555,489.323,311.385,489.842,310.979,490.447C310.561,491.064,309.985,491.43,309.513,491.749L308.04,492.751C304.056,495.341,299.874,497.606,295.636,499.559C291.398,501.512,287.117,503.181,282.913,504.602C274.504,507.457,266.419,509.297,259.481,510.709C252.533,512.101,246.688,512.934,242.603,513.532C238.511,514.077,236.172,514.389,236.172,514.389Z" fill="rgb(65,41,152)" stroke="none" stroke-width="1"/></g><g id="ejkBSOoINQ099"><path id="ejkBSOoINQ0100" d="M337.999,394.728C337.846,391.456,337.343,388.207,336.58,385.029C335.803,381.857,334.748,378.74,333.237,375.851C331.737,372.969,329.793,370.284,327.284,368.237C326.034,367.22,324.68,366.317,323.206,365.664C321.751,365.012,320.179,364.521,318.601,364.145C317.818,363.957,317.032,363.783,316.227,363.685C315.43,363.539,314.624,363.49,313.818,363.433C312.207,363.349,310.587,363.404,308.998,363.667C305.811,364.14,302.752,365.344,300.034,367.067C297.293,368.769,294.906,371.005,292.816,373.464C291.775,374.701,290.813,376.005,289.925,377.357C289.045,378.706,288.215,380.122,287.548,381.556L287.584,381.437L281.36,419.068L278.213,437.877L276.625,447.278C276.475,448.08,276.399,448.804,276.189,449.669C276.116,449.868,276.098,450.026,275.981,450.259C275.847,450.486,275.751,450.749,275.55,450.922C275.204,451.347,274.706,451.517,274.349,451.678C273.978,451.823,273.691,451.962,273.438,452.164C273.17,452.363,272.842,452.677,272.632,452.899C272.199,453.415,271.986,453.935,272.218,454.594C272.423,455.263,272.83,455.925,273.175,456.709C273.259,456.911,273.34,457.127,273.393,457.385C273.435,457.645,273.459,458.007,273.229,458.361C273.048,458.566,273.123,458.514,272.895,458.685C272.71,458.818,272.583,458.843,272.437,458.894C272.167,458.956,271.931,458.964,271.724,458.968C270.852,458.963,270.558,459.048,270.359,459.7L270.324,459.816C270.321,459.821,270.306,459.886,270.312,459.842L270.3,459.916L270.253,460.21C270.231,460.403,270.228,460.539,270.218,460.736C270.208,461.118,270.203,461.545,270.134,461.997C270.038,462.45,269.864,462.955,269.505,463.316C269.441,463.382,269.477,463.373,269.33,463.498L269.2,463.571L268.941,463.717L268.422,464.01L266.346,465.181L262.135,467.485C256.503,470.579,250.93,473.526,245.322,476.546L228.517,485.542L211.686,494.493L211.641,494.517L211.594,494.515L192.409,493.617L211.607,494.162L211.516,494.183L228.203,484.968L244.916,475.798L261.589,466.634L265.735,464.354L267.806,463.177L268.324,462.883L268.583,462.736L268.712,462.662C268.64,462.724,268.73,462.629,268.731,462.621C268.945,462.413,269.03,462.131,269.106,461.818C269.154,461.483,269.163,461.115,269.171,460.702C269.178,460.503,269.192,460.241,269.217,460.04L269.263,459.746L269.275,459.672L269.305,459.555L269.355,459.385C269.481,458.946,269.775,458.412,270.309,458.143C270.832,457.889,271.328,457.923,271.703,457.907C271.893,457.905,272.055,457.89,272.173,457.864C272.213,457.847,272.283,457.823,272.257,457.834C272.21,457.916,272.401,457.693,272.354,457.755C272.365,457.798,272.36,457.452,272.193,457.127C271.902,456.457,271.459,455.757,271.188,454.904C271.124,454.685,271.074,454.454,271.051,454.206C271.041,454.073,271.051,453.912,271.06,453.767C271.076,453.641,271.1,453.565,271.12,453.461C271.228,453.142,271.308,453.002,271.408,452.766C271.533,452.568,271.671,452.366,271.816,452.187C272.152,451.833,272.4,451.595,272.763,451.312C273.129,451.013,273.57,450.811,273.937,450.667C274.293,450.508,274.588,450.402,274.74,450.185C274.856,450.104,274.875,449.961,274.96,449.86C275.034,449.746,275.083,449.502,275.145,449.329C275.3,448.652,275.411,447.792,275.546,447.032L277.1,437.632L280.238,418.838L286.584,381.263L286.595,381.197L286.62,381.144C287.34,379.611,288.179,378.198,289.091,376.808C290.002,375.423,291,374.096,292.083,372.84C294.253,370.339,296.731,368.065,299.579,366.335C302.404,364.585,305.588,363.369,308.887,362.914C310.533,362.66,312.205,362.62,313.861,362.724C314.689,362.79,315.517,362.85,316.332,363.008C317.154,363.118,317.964,363.304,318.772,363.508C320.372,363.908,321.938,364.412,323.464,365.112C324.983,365.799,326.367,366.755,327.63,367.826C330.17,369.978,332.094,372.75,333.557,375.69C335.03,378.639,336.033,381.793,336.754,384.99C337.462,388.19,337.906,391.453,337.999,394.728Z" fill="rgb(65,41,152)" stroke="none" stroke-width="1"/></g><g id="ejkBSOoINQ0101"><path id="ejkBSOoINQ0102" d="M279.805,461.405C280.531,461.983,282.932,463.522,282.881,464.762C282.783,467.12,279.764,464.457,279.081,463.922C277.572,462.741,274.574,462.44,273.599,460.659C273.119,459.782,273.281,458.767,274.351,458.593C275.713,458.371,278.787,460.595,279.805,461.405Z" fill="rgb(65,41,152)" stroke="none" stroke-width="1"/></g><g id="ejkBSOoINQ0103"><path id="ejkBSOoINQ0104" d="M277.002,451.357C279.844,453.495,284.758,454.956,284.949,459.234C284.907,457.978,282.184,456.76,281.34,455.896C280.302,454.833,279.21,453.648,277.839,453.029" fill="rgb(65,41,152)" stroke="none" stroke-width="1"/></g><g id="ejkBSOoINQ0105"><path id="ejkBSOoINQ0106" d="M203.765,496.442C202.968,496.338,195.552,495.845,195.755,496.191C197.963,499.958,208.905,495.899,210.126,497.146C208.711,495.701,204.691,496.848,202.929,496.302" fill="rgb(65,41,152)" stroke="none" stroke-width="1"/></g><g id="ejkBSOoINQ0107"><path id="ejkBSOoINQ0108" d="M203.765,505.362C202.968,505.258,195.552,504.765,195.755,505.111C197.963,508.878,208.905,504.819,210.126,506.066C208.711,504.621,204.691,505.768,202.929,505.222" fill="rgb(65,41,152)" stroke="none" stroke-width="1"/></g><g id="ejkBSOoINQ0109"><path id="ejkBSOoINQ0110" d="M203.765,500.902C202.968,500.798,195.552,500.305,195.755,500.651C197.963,504.418,208.905,500.359,210.126,501.606C208.711,500.161,204.691,501.308,202.929,500.762" fill="rgb(65,41,152)" stroke="none" stroke-width="1"/></g><g id="ejkBSOoINQ0111"><path id="ejkBSOoINQ0112" d="M203.765,510.936C202.968,510.832,195.552,510.339,195.755,510.685C197.963,514.452,208.905,510.393,210.126,511.64C208.711,510.195,204.691,511.342,202.929,510.796" fill="rgb(65,41,152)" stroke="none" stroke-width="1"/></g></g></g><g id="ejkBSOoINQ0113_tr" transform="translate(270.726,338.009827) rotate(0)"><g id="ejkBSOoINQ0113" transform="translate(-270.725999,-338.009826)"><g id="ejkBSOoINQ0114"><g id="ejkBSOoINQ0115"><path id="ejkBSOoINQ0116" d="M200.762,223.809C199.087,266.448,176.34,278.517,203.611,318C210.058,327.333,223.748,342.667,246.415,342C296.616,340.523,316.631,327.604,326.415,278.667C328.012,270.68,361.858,282.668,365.057,275.221C368.046,268.265,365.858,264.004,363.911,256.933C362.787,252.851,362.529,248.857,361.468,244.818C358.58,233.827,355.052,223.168,347.646,214.138C341.564,206.723,332.599,201.071,324.214,197.135C313.721,192.21,303.736,186.612,292.815,182.712C263.174,172.129,202.429,181.362,200.762,223.809Z" fill="rgb(224,191,144)" stroke="none" stroke-width="1"/></g><g id="ejkBSOoINQ0117"><path id="ejkBSOoINQ0118" d="M230.877,316.89C218.737,316.89,210.262,309.201,210.174,309.12L210.799,308.443C210.888,308.525,219.794,316.613,232.362,315.929C245.033,315.25,256.066,310.482,256.176,310.434L256.545,311.279C256.433,311.328,245.255,316.161,232.411,316.849C231.893,316.877,231.382,316.89,230.877,316.89Z" fill="rgb(163,60,36)" stroke="none" stroke-width="1"/></g><g id="ejkBSOoINQ0119"><path id="ejkBSOoINQ0120" d="M235.885,257.453C235.885,257.453,235.584,258.134,235.057,259.325C234.787,259.917,234.459,260.636,234.083,261.461C233.706,262.299,233.277,263.196,232.847,264.228C232.633,264.741,232.387,265.272,232.174,265.829C231.997,266.39,231.814,266.969,231.626,267.565C231.415,268.147,231.314,268.803,231.151,269.442C230.998,270.085,230.839,270.745,230.709,271.43C230.55,272.129,230.469,272.76,230.24,273.543C230.137,273.886,230.034,274.232,229.93,274.579C229.832,274.926,229.727,275.273,229.527,275.624C228.863,277.063,228,278.339,227.032,279.495C226.075,280.672,225.056,281.742,224.147,282.858C223.68,283.409,223.301,283.995,222.871,284.548C222.499,285.13,222.189,285.734,221.849,286.313C221.738,286.625,221.627,286.933,221.518,287.24C221.495,287.529,221.43,287.802,221.406,288.092C221.406,288.69,221.492,289.282,221.718,289.825C222.154,290.918,222.957,291.797,223.797,292.451C224.647,293.109,225.559,293.53,226.385,293.835C227.22,294.129,227.995,294.241,228.633,294.26C229.268,294.265,229.783,294.234,230.113,294.134C230.452,294.054,230.633,294.012,230.633,294.012C230.633,294.012,230.458,294.076,230.13,294.196C229.806,294.332,229.294,294.444,228.636,294.49C227.977,294.529,227.162,294.485,226.261,294.256C225.368,294.02,224.358,293.66,223.409,292.989C222.465,292.331,221.516,291.423,220.928,290.164C220.629,289.539,220.474,288.825,220.44,288.082C220.442,287.705,220.511,287.308,220.563,286.918C220.676,286.577,220.79,286.233,220.905,285.886C221.248,285.252,221.571,284.585,221.953,283.95C222.381,283.355,222.784,282.713,223.262,282.146C224.19,280.985,225.212,279.89,226.12,278.752C227.075,277.643,227.879,276.432,228.464,275.225C228.644,274.943,228.751,274.593,228.858,274.244L229.196,273.217C229.394,272.631,229.533,271.857,229.7,271.202C229.852,270.522,230.019,269.852,230.22,269.201C230.424,268.551,230.558,267.908,230.813,267.299C231.044,266.689,231.268,266.095,231.485,265.52C231.731,264.968,232.003,264.457,232.245,263.954C232.715,262.945,233.252,262.041,233.693,261.263C234.14,260.475,234.531,259.788,234.852,259.222C235.511,258.096,235.885,257.453,235.885,257.453Z" fill="rgb(149,53,36)" stroke="none" stroke-width="1"/></g><g id="ejkBSOoINQ0121"><path id="ejkBSOoINQ0122" d="M261.433,185.038L301.891,153.674C301.891,153.674,291.69,149.443,274.32,151.166C256.95,152.889,213.753,160.982,203.874,194.12C193.995,227.258,200.086,228.546,200.086,228.546C200.086,228.546,219.025,189.458,236.363,186.88C253.701,184.302,261.433,185.038,261.433,185.038Z" fill="rgb(0,0,0)" stroke="none" stroke-width="1"/></g><g id="ejkBSOoINQ0123"><g id="ejkBSOoINQ0124"><path id="ejkBSOoINQ0125" d="M283.769,182.156C283.769,182.156,318.132,168.84,318.991,218.667C319.85,268.494,310.278,308.096,309.541,326.482C308.804,344.868,310.4,352.684,321.139,361.704C331.878,370.724,342.616,372.443,346.052,365.57C349.488,358.697,352.925,358.268,363.234,356.12C373.543,353.972,380.845,351.395,380.416,337.65C379.986,323.905,390.295,324.678,391.155,318.063C392.014,311.448,376.421,299.528,378.633,275.85C380.845,252.172,391.189,226.399,378.633,199.338C369.657,179.992,355.709,169.708,335.601,163.196C315.493,156.684,301.89,153.675,301.89,153.675L257.137,185.593L283.769,182.156Z" fill="rgb(0,0,0)" stroke="none" stroke-width="1"/></g><g id="ejkBSOoINQ0126"><path id="ejkBSOoINQ0127" d="M356.6,302.344C356.6,302.344,354.865,308.228,361.141,315.289C367.417,322.35,379.577,323.239,376.047,317.303C372.517,311.366,356.6,302.344,356.6,302.344Z" fill="rgb(15,22,28)" stroke="none" stroke-width="1"/></g><g id="ejkBSOoINQ0128"><path id="ejkBSOoINQ0129" d="M334.861,325.095C334.861,325.095,335.392,344.86,341.599,348.707C347.806,352.553,357.028,357.489,351.436,348.353C345.844,339.217,334.861,325.095,334.861,325.095Z" fill="rgb(15,22,28)" stroke="none" stroke-width="1"/></g></g><circle id="ejkBSOoINQ0130" r="7.415" transform="matrix(1 0 0 1 262.938 283.749)" fill="rgb(232,170,139)" stroke="none" stroke-width="1"/><circle id="ejkBSOoINQ0131" r="7.415" transform="matrix(1 0 0 1 205.938 278.749)" fill="rgb(232,170,139)" stroke="none" stroke-width="1"/></g><g id="ejkBSOoINQ0132"><path id="ejkBSOoINQ0133" d="M229.357,242.847C229.357,242.847,229.062,242.765,228.547,242.623C228.063,242.487,227.339,242.302,226.44,242.093C225.554,241.865,224.496,241.674,223.37,241.428C222.802,241.328,222.216,241.225,221.62,241.12C221.023,241.025,220.416,240.892,219.806,240.826C218.589,240.688,217.361,240.465,216.216,240.402C215.071,240.329,213.988,240.199,213.072,240.193C211.232,240.175,210.005,240.164,210.005,240.164L209.665,237.206C209.665,237.206,210.986,237.063,212.967,236.848C213.962,236.741,215.114,236.74,216.36,236.676C217.609,236.603,218.919,236.681,220.248,236.678C220.914,236.673,221.566,236.736,222.217,236.763C222.867,236.8,223.506,236.837,224.125,236.872C225.356,236.991,226.513,237.064,227.499,237.196C228.48,237.306,229.316,237.416,229.919,237.51C230.49,237.598,230.816,237.648,230.816,237.648L229.357,242.847Z" fill="rgb(0,0,0)" stroke="none" stroke-width="1"/></g><g id="ejkBSOoINQ0134"><g id="ejkBSOoINQ0135_tr" transform="translate(228.1625,180.402) rotate(0)"><path id="ejkBSOoINQ0135" d="M257.137,185.592C257.137,185.592,230.53,163.269,212.777,176.861C175.388,205.486,187.981,252.708,173.376,254.748C158.772,256.788,189.122,257.43,201.852,248.276C225.425,231.326,198.697,216.178,230.047,187.739C240.337,178.405,257.137,185.592,257.137,185.592Z" transform="translate(-228.162499,-180.934993)" fill="rgb(0,0,0)" stroke="none" stroke-width="1"/></g></g><g id="ejkBSOoINQ0136"><g id="ejkBSOoINQ0137_tr" transform="translate(253.492,180.402) rotate(0)"><path id="ejkBSOoINQ0137" d="M248.882,180.008C248.882,180.008,240.515,192.035,248.882,208.787C257.249,225.539,248.882,237.137,248.882,237.137C248.882,237.137,260.255,225.969,260.255,219.096C260.255,212.223,251.235,201.914,255.96,192.035C260.685,182.156,268.202,176.861,268.202,176.861L251.665,180.008" transform="translate(-253.492,-180.402)" fill="rgb(0,0,0)" stroke="none" stroke-width="1"/></g></g><g id="ejkBSOoINQ0138"><path id="ejkBSOoINQ0139" d="M256.057,239.856C256.057,239.856,256.689,239.853,257.845,239.922C258.979,239.985,260.588,240.139,262.512,240.406C264.436,240.691,266.674,241.097,269.061,241.727C270.262,242.053,271.48,242.387,272.736,242.876L273.676,243.22L274.147,243.393L274.265,243.436L274.324,243.458L274.469,243.516L274.482,243.523L274.508,243.537L274.718,243.647L276.403,244.531C276.957,244.8,277.54,245.16,278.12,245.533C278.698,245.895,279.269,246.257,279.825,246.63C280.926,247.371,281.883,248.135,282.872,248.853C283.833,249.593,284.714,250.358,285.571,251.055C286.428,251.751,287.181,252.479,287.904,253.112C290.752,255.701,292.463,257.627,292.463,257.627C292.463,257.627,290.21,256.426,286.83,254.625C285.991,254.177,285.093,253.674,284.127,253.179C283.166,252.679,282.169,252.119,281.115,251.603C280.074,251.089,278.987,250.49,277.915,250.009C277.379,249.779,276.85,249.535,276.323,249.287C275.805,249.036,275.276,248.791,274.653,248.585L272.868,247.934L272.646,247.853L272.618,247.843L272.604,247.838C272.571,247.825,272.843,247.933,272.721,247.886L272.667,247.872L272.56,247.844L272.132,247.733L271.282,247.512C270.179,247.184,268.991,247.014,267.892,246.749C266.784,246.5,265.667,246.361,264.641,246.134C263.598,245.947,262.604,245.803,261.695,245.621C259.862,245.317,258.333,245.053,257.265,244.854C256.199,244.655,255.591,244.541,255.591,244.541L256.057,239.856Z" fill="rgb(0,0,0)" stroke="none" stroke-width="1"/></g><g id="ejkBSOoINQ0140"><g id="ejkBSOoINQ0141_tr" transform="translate(242.366,184.814793) rotate(0)"><path id="ejkBSOoINQ0141" d="M247.127,181.874C247.127,181.874,247.03,182.009,246.848,182.261C246.671,182.522,246.41,182.904,246.079,183.391C245.75,183.883,245.353,184.485,244.931,185.196C244.499,185.9,244.044,186.716,243.555,187.604C243.065,188.493,242.569,189.474,242.104,190.532C241.626,191.585,241.194,192.725,240.798,193.909C240.6,194.502,240.397,195.105,240.258,195.729C240.089,196.348,239.943,196.977,239.847,197.617L239.672,198.578L239.587,199.549C239.501,200.2,239.509,200.849,239.528,201.499L239.534,201.987C239.532,202.038,239.542,202.218,239.531,202.163L239.563,202.423L239.691,203.459C239.745,204.189,239.952,204.719,240.078,205.344C240.204,205.95,240.49,206.556,240.672,207.161C240.898,207.758,241.185,208.326,241.432,208.902C242.017,210.011,242.638,211.066,243.298,212.031C243.968,212.988,244.656,213.864,245.335,214.639C246.703,216.178,247.937,217.407,248.859,218.201C249.772,219.007,250.329,219.435,250.329,219.435C250.329,219.435,249.693,219.135,248.653,218.477C247.626,217.806,246.142,216.832,244.574,215.387C243.785,214.671,242.969,213.848,242.151,212.926C241.743,212.465,241.361,211.956,240.948,211.452C240.571,210.921,240.207,210.36,239.831,209.792C239.507,209.192,239.144,208.596,238.838,207.958C238.565,207.298,238.239,206.674,238.026,205.948C237.824,205.241,237.533,204.466,237.447,203.807L237.254,202.781L237.206,202.524C237.177,202.296,237.188,202.301,237.178,202.178L237.145,201.621C237.091,200.877,237.054,200.132,237.116,199.398L237.168,198.294L237.315,197.213C237.394,196.489,237.549,195.79,237.716,195.105C237.857,194.41,238.061,193.747,238.262,193.095C238.649,191.785,239.16,190.572,239.666,189.441C240.172,188.308,240.705,187.267,241.23,186.326C241.741,185.377,242.274,184.546,242.758,183.819C243.235,183.087,243.681,182.469,244.052,181.962C244.42,181.452,244.739,181.075,244.955,180.805C245.176,180.542,245.294,180.402,245.294,180.402L247.127,181.874Z" transform="translate(-242.366,-184.814793)" fill="rgb(0,0,0)" stroke="none" stroke-width="1"/></g></g><g id="ejkBSOoINQ0142" transform="matrix(1.367529 0 0 1.437565 -78.55583 -111.309969)"><g id="ejkBSOoINQ0143_ts" transform="translate(214.652001,255.895996) scale(1,1)"><g id="ejkBSOoINQ0143" transform="translate(-214.652,-255.895996)"><g id="ejkBSOoINQ0144"><path id="ejkBSOoINQ0145" d="M206.904,259.77C206.904,255.491,210.373,252.022,214.652,252.022C218.931,252.022,222.4,255.491,222.4,259.77" fill="none" stroke="rgb(0,0,0)" stroke-width="1" stroke-miterlimit="10"/></g><g id="ejkBSOoINQ0146"><g id="ejkBSOoINQ0147"><path id="ejkBSOoINQ0148" d="M209.032,255.526C209.032,255.526,208.722,255.413,208.256,255.244C208.024,255.15,207.753,255.04,207.463,254.923C207.313,254.845,207.157,254.765,206.999,254.684C206.809,254.583,206.731,254.479,206.591,254.376C206.345,254.165,206.08,253.896,205.902,253.65C205.704,253.407,205.554,253.156,205.431,252.943C205.187,252.513,205.081,252.204,205.081,252.204C205.081,252.204,205.246,252.487,205.559,252.854C205.717,253.035,205.904,253.244,206.132,253.434C206.241,253.535,206.358,253.632,206.482,253.712C206.606,253.797,206.714,253.887,206.868,253.961C207.004,254.025,207.171,254.146,207.278,254.161C207.415,254.2,207.55,254.238,207.681,254.276C207.973,254.333,208.245,254.386,208.478,254.431C208.953,254.506,209.27,254.556,209.27,254.556L209.032,255.526Z" fill="rgb(0,0,0)" stroke="none" stroke-width="1"/></g><g id="ejkBSOoINQ0149"><path id="ejkBSOoINQ0150" d="M210.323,253.729C210.323,253.729,209.968,253.604,209.435,253.418C209.168,253.32,208.859,253.193,208.528,253.063C208.357,252.977,208.181,252.889,208.002,252.799C207.791,252.69,207.695,252.57,207.535,252.455C207.388,252.35,207.248,252.195,207.112,252.059C206.97,251.924,206.852,251.781,206.744,251.639C206.516,251.365,206.341,251.081,206.199,250.839C205.916,250.351,205.79,250,205.79,250C205.79,250,205.974,250.326,206.328,250.75C206.506,250.96,206.717,251.202,206.976,251.422C207.1,251.539,207.232,251.652,207.375,251.747C207.517,251.847,207.641,251.954,207.815,252.039C207.97,252.115,208.155,252.252,208.284,252.276C208.442,252.324,208.598,252.371,208.749,252.416C209.083,252.486,209.391,252.556,209.66,252.605C210.202,252.697,210.564,252.759,210.564,252.759L210.323,253.729Z" fill="rgb(0,0,0)" stroke="none" stroke-width="1"/></g><g id="ejkBSOoINQ0151"><path id="ejkBSOoINQ0152" d="M212.323,252.729C212.323,252.729,211.968,252.604,211.435,252.418C211.168,252.32,210.859,252.193,210.528,252.063C210.357,251.977,210.181,251.889,210.002,251.799C209.791,251.69,209.695,251.57,209.535,251.455C209.388,251.35,209.248,251.195,209.112,251.059C208.97,250.924,208.852,250.781,208.744,250.639C208.516,250.365,208.341,250.081,208.199,249.839C207.916,249.351,207.79,249,207.79,249C207.79,249,207.974,249.326,208.328,249.75C208.506,249.96,208.717,250.202,208.976,250.422C209.1,250.539,209.232,250.652,209.375,250.747C209.517,250.847,209.641,250.954,209.815,251.039C209.97,251.115,210.155,251.252,210.284,251.276C210.442,251.324,210.598,251.371,210.749,251.416C211.083,251.486,211.391,251.556,211.66,251.605C212.202,251.697,212.564,251.759,212.564,251.759L212.323,252.729Z" fill="rgb(0,0,0)" stroke="none" stroke-width="1"/></g></g></g></g><g id="ejkBSOoINQ0153_ts" transform="translate(211.80543,255.109139) scale(1,1)"><g id="ejkBSOoINQ0153" transform="translate(-211.80543,-255.109139)"><circle id="ejkBSOoINQ0154" r="3.526" transform="matrix(1 0 0 1 210.652 257.77)" fill="rgb(0,0,0)" stroke="none" stroke-width="1"/></g></g></g><g id="ejkBSOoINQ0155" transform="matrix(1.367528 0 0 1.437563 -95.366304 -114.433507)"><g id="ejkBSOoINQ0156_ts" transform="translate(261.185883,262.52591) scale(1,1)"><g id="ejkBSOoINQ0156" transform="translate(-261.185883,-262.525909)"><g id="ejkBSOoINQ0157"><path id="ejkBSOoINQ0158" d="M253.492,264.429C254.208,260.21,258.209,257.371,262.428,258.088C266.647,258.805,269.486,262.805,268.769,267.024" transform="matrix(1 0 0 1 0 0.025291)" fill="none" stroke="rgb(0,0,0)" stroke-width="1" stroke-miterlimit="10"/></g><g id="ejkBSOoINQ0159"><g id="ejkBSOoINQ0160"><path id="ejkBSOoINQ0161" d="M254.032,262.526C254.032,262.526,253.722,262.413,253.256,262.244C253.024,262.15,252.753,262.04,252.463,261.923C252.313,261.845,252.157,261.765,251.999,261.684C251.809,261.583,251.731,261.479,251.591,261.376C251.345,261.165,251.08,260.896,250.902,260.65C250.704,260.407,250.554,260.156,250.431,259.943C250.187,259.513,250.081,259.204,250.081,259.204C250.081,259.204,250.246,259.487,250.559,259.854C250.717,260.035,250.904,260.244,251.132,260.434C251.241,260.535,251.358,260.632,251.482,260.712C251.606,260.797,251.714,260.887,251.868,260.961C252.004,261.025,252.171,261.146,252.278,261.161C252.415,261.2,252.55,261.238,252.681,261.276C252.973,261.333,253.245,261.386,253.478,261.431C253.953,261.506,254.27,261.556,254.27,261.556L254.032,262.526Z" fill="rgb(0,0,0)" stroke="none" stroke-width="1"/></g><g id="ejkBSOoINQ0162"><path id="ejkBSOoINQ0163" d="M255.323,260.729C255.323,260.729,254.968,260.604,254.435,260.418C254.168,260.32,253.859,260.193,253.528,260.063C253.357,259.977,253.181,259.889,253.002,259.799C252.791,259.69,252.695,259.57,252.535,259.455C252.388,259.35,252.248,259.195,252.112,259.059C251.97,258.924,251.852,258.781,251.744,258.639C251.516,258.365,251.341,258.081,251.199,257.839C250.916,257.351,250.79,257,250.79,257C250.79,257,250.974,257.326,251.328,257.75C251.506,257.96,251.717,258.202,251.976,258.422C252.1,258.539,252.232,258.652,252.375,258.747C252.517,258.847,252.641,258.954,252.815,259.039C252.97,259.115,253.155,259.252,253.284,259.276C253.442,259.324,253.598,259.371,253.749,259.416C254.083,259.486,254.391,259.556,254.66,259.605C255.202,259.697,255.564,259.759,255.564,259.759L255.323,260.729Z" fill="rgb(0,0,0)" stroke="none" stroke-width="1"/></g><g id="ejkBSOoINQ0164"><path id="ejkBSOoINQ0165" d="M257.323,259.729C257.323,259.729,256.968,259.604,256.435,259.418C256.168,259.32,255.859,259.193,255.528,259.063C255.357,258.977,255.181,258.889,255.002,258.799C254.791,258.69,254.695,258.57,254.535,258.455C254.388,258.35,254.248,258.195,254.112,258.059C253.97,257.924,253.852,257.781,253.744,257.639C253.516,257.365,253.341,257.081,253.199,256.839C252.916,256.351,252.79,256,252.79,256C252.79,256,252.974,256.326,253.328,256.75C253.506,256.96,253.717,257.202,253.976,257.422C254.1,257.539,254.232,257.652,254.375,257.747C254.517,257.847,254.641,257.954,254.815,258.039C254.97,258.115,255.155,258.252,255.284,258.276C255.442,258.324,255.598,258.371,255.749,258.416C256.083,258.486,256.391,258.556,256.66,258.605C257.202,258.697,257.564,258.759,257.564,258.759L257.323,259.729Z" fill="rgb(0,0,0)" stroke="none" stroke-width="1"/></g></g></g></g><g id="ejkBSOoINQ0166_ts" transform="translate(258.179135,259.788255) scale(1,1)"><g id="ejkBSOoINQ0166" transform="translate(-258.179135,-259.788255)"><circle id="ejkBSOoINQ0167" r="3.526" transform="matrix(1 0 0 1 257.522 263.084)" fill="rgb(0,0,0)" stroke="none" stroke-width="1"/></g></g></g><g id="ejkBSOoINQ0168"><g id="ejkBSOoINQ0169"><path id="ejkBSOoINQ0170" d="M251.507,187.944C251.507,187.944,279.807,179.531,290.133,196.357C300.459,213.183,288.221,261.753,293.192,291.965C298.164,322.177,325.316,334.415,325.316,334.415C325.316,334.415,311.931,304.075,322.257,269.529C332.583,234.983,341.379,203.623,317.668,184.119C293.957,164.616,251.507,187.944,251.507,187.944Z" fill="rgb(15,22,28)" stroke="none" stroke-width="1"/></g><g id="ejkBSOoINQ0171"><g id="ejkBSOoINQ0172_tr" transform="translate(274.843762,180.402) rotate(0)"><path id="ejkBSOoINQ0172" d="M245.623,189.121C245.623,189.121,273.923,180.708,284.249,197.534C294.575,214.36,282.337,262.93,287.308,293.142C292.28,323.354,319.432,335.592,319.432,335.592C319.432,335.592,306.047,305.252,316.373,270.706C326.699,236.16,335.495,204.8,311.784,185.296C288.073,165.792,245.623,189.121,245.623,189.121Z" transform="translate(-274.843758,-180.402)" fill="rgb(0,0,0)" stroke="none" stroke-width="1"/></g></g></g></g></g></svg>